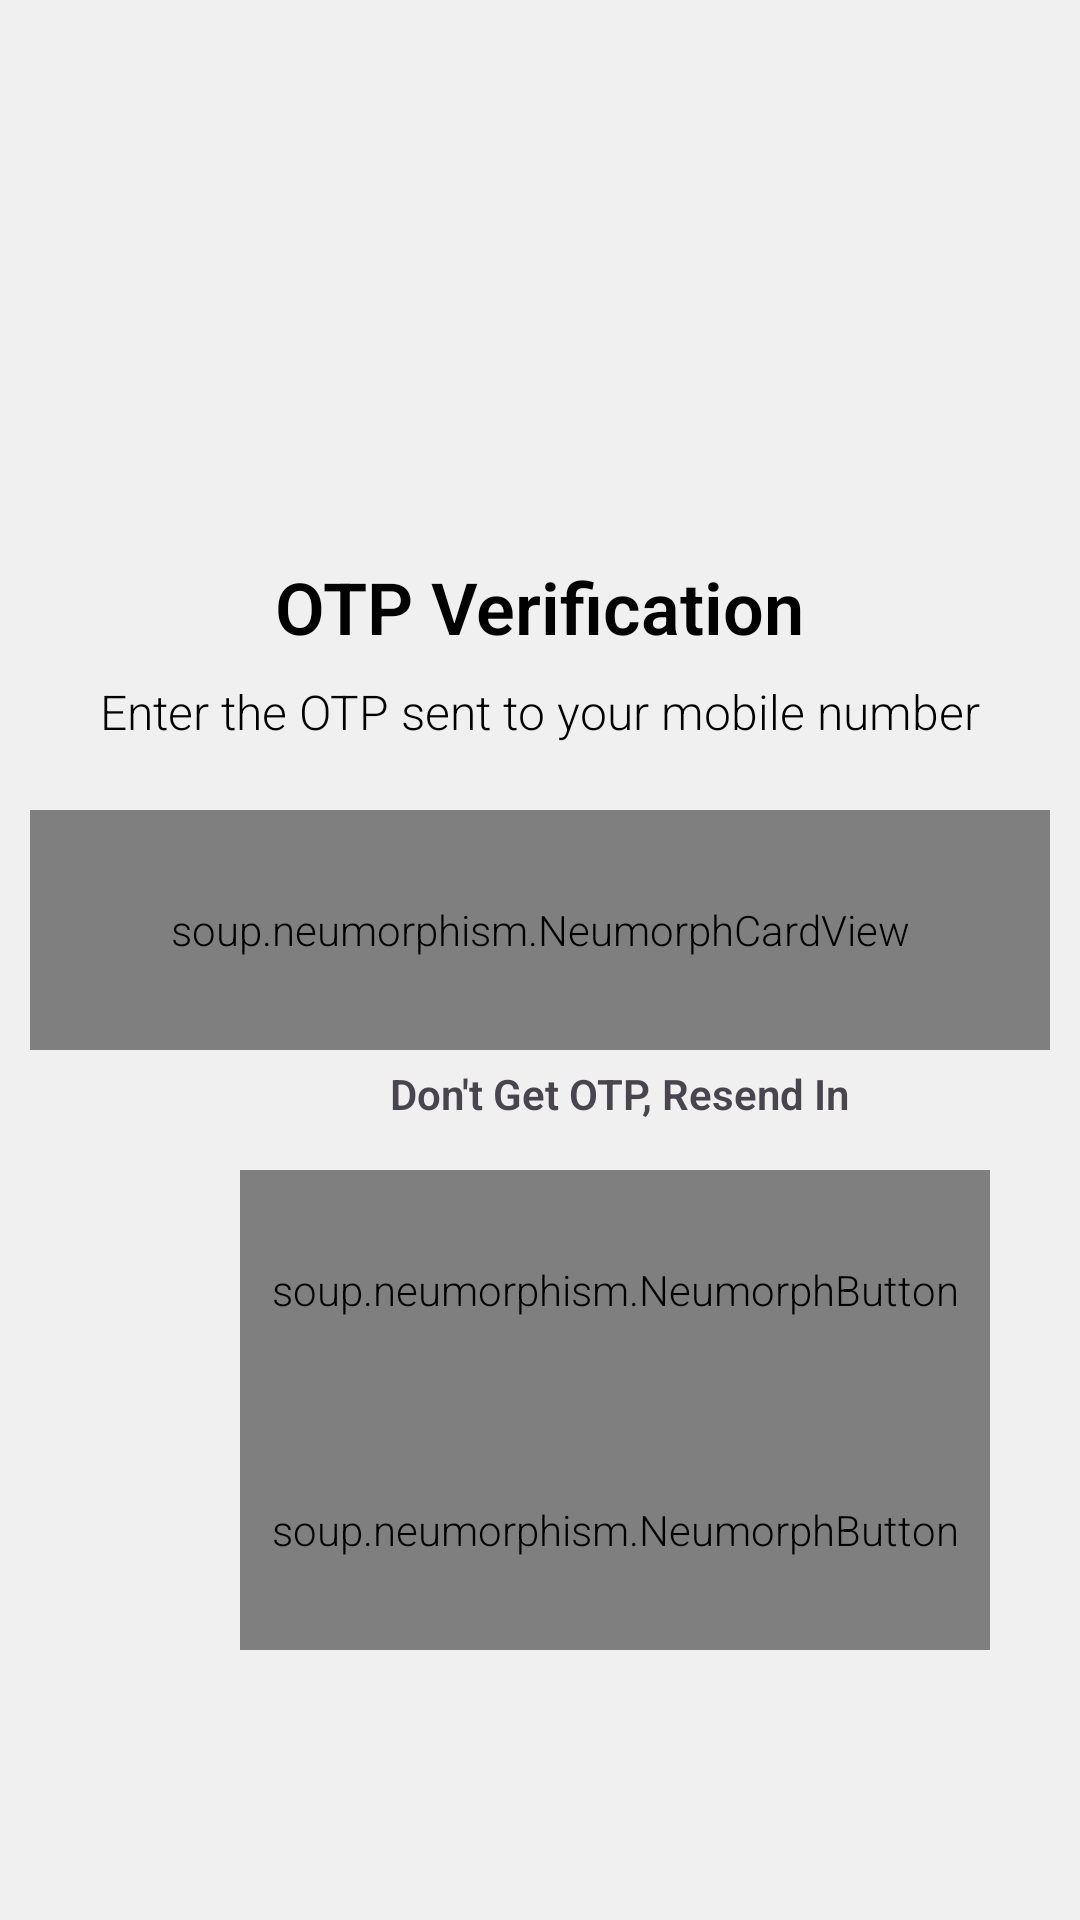

The Android layout XML behind this screen, and the referenced resources:
<!-- AndroidManifest.xml: application theme Theme.Trade_Mentor -->
<!-- res/layout/activity_otp_verification.xml -->
<?xml version="1.0" encoding="utf-8"?>
<RelativeLayout xmlns:android="http://schemas.android.com/apk/res/android"
    xmlns:app="http://schemas.android.com/apk/res-auto"
    xmlns:tools="http://schemas.android.com/tools"
    android:layout_width="match_parent"
    android:layout_height="match_parent"
    android:background="@color/background"
    tools:context=".otp_verification">
    <ImageView
        android:id="@+id/imageView"
        android:layout_width="120dp"
        android:layout_height="120dp"
        android:layout_centerHorizontal="true"
        android:layout_marginTop="50dp"
        android:src="@drawable/otp_icon" />
    <TextView
        android:id="@+id/titleTextView"
        android:layout_width="wrap_content"
        android:layout_height="wrap_content"
        android:layout_below="@id/imageView"
        android:layout_centerHorizontal="true"
        android:layout_marginTop="16dp"
        android:text="OTP Verification"
        android:textColor="@color/text_color"
        android:textSize="24sp"
        android:textStyle="bold" />

    <TextView
        android:id="@+id/descriptionTextView"
        android:layout_width="wrap_content"
        android:layout_height="wrap_content"
        android:layout_below="@id/titleTextView"
        android:layout_centerHorizontal="true"
        android:layout_marginTop="8dp"
        android:text="Enter the OTP sent to your mobile number"
        android:textColor="@color/text_color"
        android:textSize="16sp" />
    <soup.neumorphism.NeumorphCardView
        android:layout_width="match_parent"
        android:layout_height="80dp"
        android:layout_marginHorizontal="10dp"
        app:neumorph_shadowColorLight="@color/light"
        app:neumorph_shadowColorDark="@color/dark"
        android:layout_marginTop="270dp">
        <EditText
            android:id="@+id/otpEditText"
            android:layout_width="match_parent"
            android:layout_height="match_parent"
            android:layout_below="@id/descriptionTextView"
            android:layout_centerHorizontal="true"
            android:hint="Enter OTP"
            android:inputType="number"
            android:layout_marginStart="15dp"
            android:textColor="@color/text_color"
            android:textSize="18sp"
            android:background="@color/background"/>
    </soup.neumorphism.NeumorphCardView>
    <TextView
        android:layout_width="wrap_content"
        android:layout_height="wrap_content"
        android:text="Don't Get OTP, Resend In"
        android:layout_marginTop="355dp"
        android:layout_marginStart="130dp"
        android:textStyle="bold"/>
    <TextView
        android:id="@+id/timerTextView"
        android:layout_width="wrap_content"
        android:layout_height="wrap_content"
        android:textColor="#E91E63"
        android:layout_marginTop="350dp"
        android:layout_marginStart="310dp"
        android:textStyle="bold"
        android:textSize="20dp" />
    <soup.neumorphism.NeumorphButton
        android:id="@+id/buttonVerifyOtp"
        android:layout_width="250dp"
        android:layout_height="80dp"
        android:layout_marginTop="390dp"
        android:layout_marginStart="80dp"
        android:text="Verify"
        android:textStyle="bold"
        android:textSize="20dp"
        android:gravity="center"
        style="@style/Widget.Neumorph.Button"/>
    <soup.neumorphism.NeumorphButton
        android:id="@+id/ButtonResendOtp"
        android:layout_width="250dp"
        android:layout_height="80dp"
        android:layout_marginTop="470dp"
        android:layout_marginStart="80dp"
        android:text="ReSend"
        android:textStyle="bold"
        android:textSize="20dp"
        android:gravity="center"
        android:enabled="false"
        style="@style/Widget.Neumorph.Button"/>
</RelativeLayout>
<!-- resources referenced by this layout -->
<resources>
  <color name="background">#F0F0F0</color>
  <color name="dark"> #DDDDDD</color>
  <color name="light">#FFFFFF</color>
  <color name="text_color">#FF000000</color>
  <style name="Theme.Trade_Mentor" parent="Base.Theme.Trade_Mentor">
          <item name="android:fontFamily">sans-serif-light</item>
      </style>
  <style name="Base.Theme.Trade_Mentor" parent="Theme.Material3.Light.NoActionBar">
          
          
          <item name="colorPrimaryDark">@color/background</item>
          <item name="android:fontFamily">sans-serif-light</item>
      </style>
</resources>
